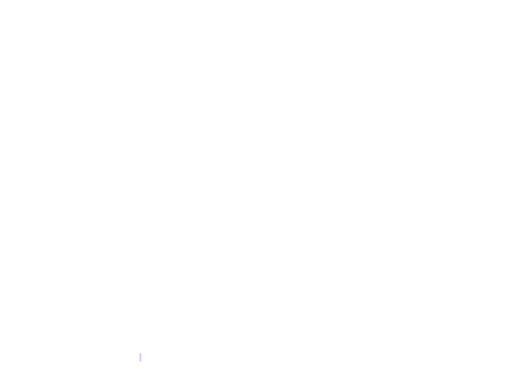
t = 0.00 s
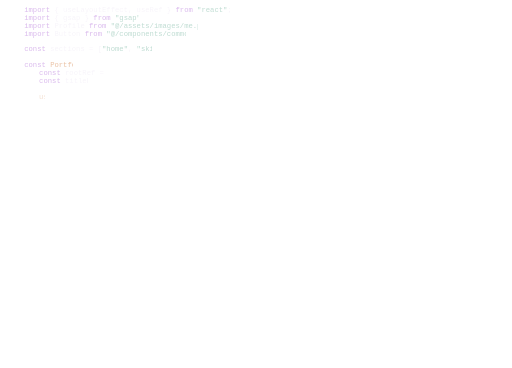
t = 1.08 s
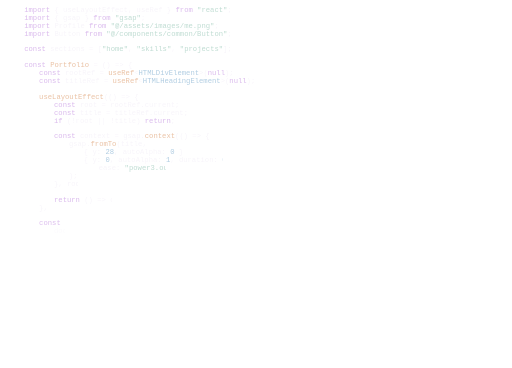
t = 2.30 s
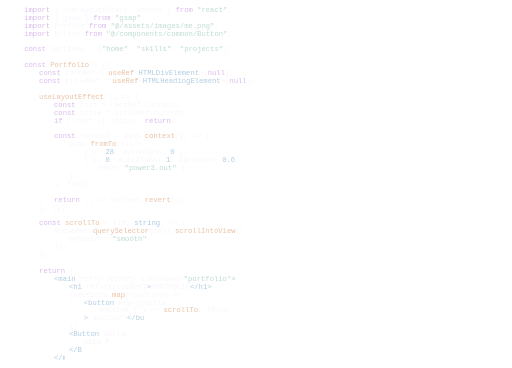
t = 3.60 s
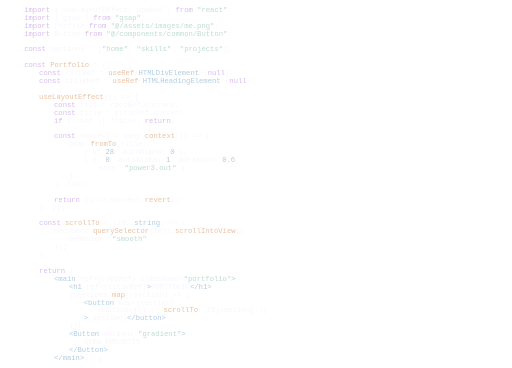
t = 4.95 s
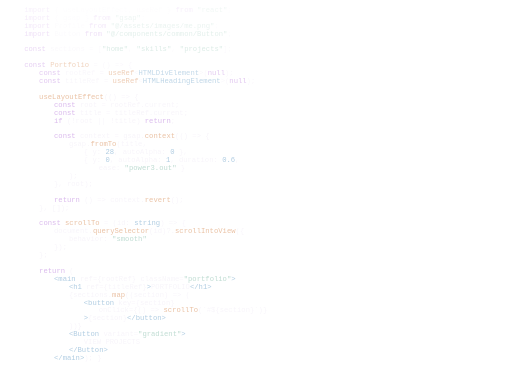
t = 6.16 s

The animated SVG that drew these frames (rendered in a browser with its animation timeline set to each time). Animation: 2 CSS @keyframes rules; one cycle of 7.27 s, repeats indefinitely.

<svg xmlns="http://www.w3.org/2000/svg" viewBox="140 155 1100 790" role="img" aria-labelledby="title desc">
  <title id="title">React TypeScript code typing animation</title>
  <desc id="desc">A transparent coding window in which portfolio source code is typed line by line.</desc>

  <style>
    .code-line {
      opacity: 0;
      clip-path: inset(0 100% 0 0);
      animation: type-code 7.2s steps(18, end) infinite;
      animation-delay: calc(var(--line) * 72ms);
    }
    .line-number {
      fill: #ffffff;
      opacity: 0.22;
    }
    .plain { fill: #f7f4fa; }
    .keyword { fill: #d7b4eb; }
    .component { fill: #a9c8df; }
    .string { fill: #b9d9ce; }
    .function { fill: #e8bc9c; }
    .muted { fill: #9ea0aa; }
    .caret {
      animation: blink 0.62s steps(1, end) infinite;
    }
    @keyframes type-code {
      0%, 3% {
        opacity: 0;
        clip-path: inset(0 100% 0 0);
      }
      5% { opacity: 0.92; }
      14%, 74% {
        opacity: 0.92;
        clip-path: inset(0 0 0 0);
      }
      88%, 100% {
        opacity: 0;
        clip-path: inset(0 0 0 0);
      }
    }
    @keyframes blink {
      0%, 48% { opacity: 1; }
      49%, 100% { opacity: 0; }
    }
    @media (prefers-reduced-motion: reduce) {
      .code-line {
        animation: none;
        opacity: 0.9;
        clip-path: inset(0 0 0 0);
      }
      .caret { animation: none; }
    }
  </style>

  <g font-family="ui-monospace, SFMono-Regular, Menlo, Consolas, monospace" font-size="15.5">
    <g class="line-number" text-anchor="end">
      <text x="160" y="180">01</text><text x="160" y="197">02</text><text x="160" y="214">03</text><text x="160" y="231">04</text><text x="160" y="248">05</text>
      <text x="160" y="265">06</text><text x="160" y="282">07</text><text x="160" y="299">08</text><text x="160" y="316">09</text><text x="160" y="333">10</text>
      <text x="160" y="350">11</text><text x="160" y="367">12</text><text x="160" y="384">13</text><text x="160" y="401">14</text><text x="160" y="418">15</text>
      <text x="160" y="435">16</text><text x="160" y="452">17</text><text x="160" y="469">18</text><text x="160" y="486">19</text><text x="160" y="503">20</text>
      <text x="160" y="520">21</text><text x="160" y="537">22</text><text x="160" y="554">23</text><text x="160" y="571">24</text><text x="160" y="588">25</text>
      <text x="160" y="605">26</text><text x="160" y="622">27</text><text x="160" y="639">28</text><text x="160" y="656">29</text><text x="160" y="673">30</text>
      <text x="160" y="690">31</text><text x="160" y="707">32</text><text x="160" y="724">33</text><text x="160" y="741">34</text><text x="160" y="758">35</text>
      <text x="160" y="775">36</text><text x="160" y="792">37</text><text x="160" y="809">38</text><text x="160" y="826">39</text><text x="160" y="843">40</text>
      <text x="160" y="860">41</text><text x="160" y="877">42</text><text x="160" y="894">43</text><text x="160" y="911">44</text><text x="160" y="928">45</text>
    </g>

    <g class="code-line" style="--line:0" transform="translate(0 180)"><text x="192"><tspan class="keyword">import</tspan><tspan class="plain"> { useLayoutEffect, useRef } </tspan><tspan class="keyword">from</tspan><tspan class="string"> "react"</tspan><tspan class="plain">;</tspan></text></g>
    <g class="code-line" style="--line:1" transform="translate(0 197)"><text x="192"><tspan class="keyword">import</tspan><tspan class="plain"> { gsap } </tspan><tspan class="keyword">from</tspan><tspan class="string"> "gsap"</tspan><tspan class="plain">;</tspan></text></g>
    <g class="code-line" style="--line:2" transform="translate(0 214)"><text x="192"><tspan class="keyword">import</tspan><tspan class="plain"> Profile </tspan><tspan class="keyword">from</tspan><tspan class="string"> "@/assets/images/me.png"</tspan><tspan class="plain">;</tspan></text></g>
    <g class="code-line" style="--line:3" transform="translate(0 231)"><text x="192"><tspan class="keyword">import</tspan><tspan class="plain"> Button </tspan><tspan class="keyword">from</tspan><tspan class="string"> "@/components/common/Button"</tspan><tspan class="plain">;</tspan></text></g>
    <g class="code-line" style="--line:4" transform="translate(0 248)"><text x="192" class="muted"> </text></g>
    <g class="code-line" style="--line:5" transform="translate(0 265)"><text x="192"><tspan class="keyword">const</tspan><tspan class="plain"> sections = [</tspan><tspan class="string">"home"</tspan><tspan class="plain">, </tspan><tspan class="string">"skills"</tspan><tspan class="plain">, </tspan><tspan class="string">"projects"</tspan><tspan class="plain">];</tspan></text></g>
    <g class="code-line" style="--line:6" transform="translate(0 282)"><text x="192" class="muted"> </text></g>
    <g class="code-line" style="--line:7" transform="translate(0 299)"><text x="192"><tspan class="keyword">const</tspan><tspan class="function"> Portfolio</tspan><tspan class="plain"> = () =&gt; {</tspan></text></g>
    <g class="code-line" style="--line:8" transform="translate(0 316)"><text x="224"><tspan class="keyword">const</tspan><tspan class="plain"> rootRef = </tspan><tspan class="function">useRef</tspan><tspan class="plain">&lt;</tspan><tspan class="component">HTMLDivElement</tspan><tspan class="plain">&gt;(</tspan><tspan class="keyword">null</tspan><tspan class="plain">);</tspan></text></g>
    <g class="code-line" style="--line:9" transform="translate(0 333)"><text x="224"><tspan class="keyword">const</tspan><tspan class="plain"> titleRef = </tspan><tspan class="function">useRef</tspan><tspan class="plain">&lt;</tspan><tspan class="component">HTMLHeadingElement</tspan><tspan class="plain">&gt;(</tspan><tspan class="keyword">null</tspan><tspan class="plain">);</tspan></text></g>
    <g class="code-line" style="--line:10" transform="translate(0 350)"><text x="192" class="muted"> </text></g>
    <g class="code-line" style="--line:11" transform="translate(0 367)"><text x="224"><tspan class="function">useLayoutEffect</tspan><tspan class="plain">(() =&gt; {</tspan></text></g>
    <g class="code-line" style="--line:12" transform="translate(0 384)"><text x="256"><tspan class="keyword">const</tspan><tspan class="plain"> root = rootRef.current;</tspan></text></g>
    <g class="code-line" style="--line:13" transform="translate(0 401)"><text x="256"><tspan class="keyword">const</tspan><tspan class="plain"> title = titleRef.current;</tspan></text></g>
    <g class="code-line" style="--line:14" transform="translate(0 418)"><text x="256"><tspan class="keyword">if</tspan><tspan class="plain"> (!root || !title) </tspan><tspan class="keyword">return</tspan><tspan class="plain">;</tspan></text></g>
    <g class="code-line" style="--line:15" transform="translate(0 435)"><text x="192" class="muted"> </text></g>
    <g class="code-line" style="--line:16" transform="translate(0 452)"><text x="256"><tspan class="keyword">const</tspan><tspan class="plain"> context = gsap.</tspan><tspan class="function">context</tspan><tspan class="plain">(() =&gt; {</tspan></text></g>
    <g class="code-line" style="--line:17" transform="translate(0 469)"><text x="288"><tspan class="plain">gsap.</tspan><tspan class="function">fromTo</tspan><tspan class="plain">(title,</tspan></text></g>
    <g class="code-line" style="--line:18" transform="translate(0 486)"><text x="320"><tspan class="plain">{ y: </tspan><tspan class="component">28</tspan><tspan class="plain">, autoAlpha: </tspan><tspan class="component">0</tspan><tspan class="plain"> },</tspan></text></g>
    <g class="code-line" style="--line:19" transform="translate(0 503)"><text x="320"><tspan class="plain">{ y: </tspan><tspan class="component">0</tspan><tspan class="plain">, autoAlpha: </tspan><tspan class="component">1</tspan><tspan class="plain">, duration: </tspan><tspan class="component">0.6</tspan><tspan class="plain">,</tspan></text></g>
    <g class="code-line" style="--line:20" transform="translate(0 520)"><text x="352"><tspan class="plain">ease: </tspan><tspan class="string">"power3.out"</tspan><tspan class="plain"> }</tspan></text></g>
    <g class="code-line" style="--line:21" transform="translate(0 537)"><text x="288" class="plain">);</text></g>
    <g class="code-line" style="--line:22" transform="translate(0 554)"><text x="256"><tspan class="plain">}, root);</tspan></text></g>
    <g class="code-line" style="--line:23" transform="translate(0 571)"><text x="192" class="muted"> </text></g>
    <g class="code-line" style="--line:24" transform="translate(0 588)"><text x="256"><tspan class="keyword">return</tspan><tspan class="plain"> () =&gt; context.</tspan><tspan class="function">revert</tspan><tspan class="plain">();</tspan></text></g>
    <g class="code-line" style="--line:25" transform="translate(0 605)"><text x="224" class="plain">}, []);</text></g>
    <g class="code-line" style="--line:26" transform="translate(0 622)"><text x="192" class="muted"> </text></g>
    <g class="code-line" style="--line:27" transform="translate(0 639)"><text x="224"><tspan class="keyword">const</tspan><tspan class="function"> scrollTo</tspan><tspan class="plain"> = (id: </tspan><tspan class="component">string</tspan><tspan class="plain">) =&gt; {</tspan></text></g>
    <g class="code-line" style="--line:28" transform="translate(0 656)"><text x="256"><tspan class="plain">document.</tspan><tspan class="function">querySelector</tspan><tspan class="plain">(id)?.</tspan><tspan class="function">scrollIntoView</tspan><tspan class="plain">({</tspan></text></g>
    <g class="code-line" style="--line:29" transform="translate(0 673)"><text x="288"><tspan class="plain">behavior: </tspan><tspan class="string">"smooth"</tspan></text></g>
    <g class="code-line" style="--line:30" transform="translate(0 690)"><text x="256" class="plain">});</text></g>
    <g class="code-line" style="--line:31" transform="translate(0 707)"><text x="224" class="plain">};</text></g>
    <g class="code-line" style="--line:32" transform="translate(0 724)"><text x="192" class="muted"> </text></g>
    <g class="code-line" style="--line:33" transform="translate(0 741)"><text x="224"><tspan class="keyword">return</tspan><tspan class="plain"> (</tspan></text></g>
    <g class="code-line" style="--line:34" transform="translate(0 758)"><text x="256"><tspan class="component">&lt;main</tspan><tspan class="plain"> ref={rootRef} className=</tspan><tspan class="string">"portfolio"</tspan><tspan class="component">&gt;</tspan></text></g>
    <g class="code-line" style="--line:35" transform="translate(0 775)"><text x="288"><tspan class="component">&lt;h1</tspan><tspan class="plain"> ref={titleRef}</tspan><tspan class="component">&gt;</tspan><tspan class="plain">PORTFOLIO</tspan><tspan class="component">&lt;/h1&gt;</tspan></text></g>
    <g class="code-line" style="--line:36" transform="translate(0 792)"><text x="288"><tspan class="plain">{sections.</tspan><tspan class="function">map</tspan><tspan class="plain">((section) =&gt; (</tspan></text></g>
    <g class="code-line" style="--line:37" transform="translate(0 809)"><text x="320"><tspan class="component">&lt;button</tspan><tspan class="plain"> key={section}</tspan></text></g>
    <g class="code-line" style="--line:38" transform="translate(0 826)"><text x="352"><tspan class="plain">onClick={() =&gt; </tspan><tspan class="function">scrollTo</tspan><tspan class="plain">(`#${section}`)}</tspan></text></g>
    <g class="code-line" style="--line:39" transform="translate(0 843)"><text x="320"><tspan class="component">&gt;</tspan><tspan class="plain">{section}</tspan><tspan class="component">&lt;/button&gt;</tspan></text></g>
    <g class="code-line" style="--line:40" transform="translate(0 860)"><text x="288" class="plain">))}</text></g>
    <g class="code-line" style="--line:41" transform="translate(0 877)"><text x="288"><tspan class="component">&lt;Button</tspan><tspan class="plain"> variant=</tspan><tspan class="string">"gradient"</tspan><tspan class="component">&gt;</tspan></text></g>
    <g class="code-line" style="--line:42" transform="translate(0 894)"><text x="320" class="plain">VIEW PROJECTS</text></g>
    <g class="code-line" style="--line:43" transform="translate(0 911)"><text x="288"><tspan class="component">&lt;/Button&gt;</tspan></text></g>
    <g class="code-line" style="--line:44" transform="translate(0 928)"><text x="256"><tspan class="component">&lt;/main&gt;</tspan><tspan class="plain">); }</tspan></text></g>
  </g>

  <rect class="caret" x="440" y="913" width="3" height="19" rx="1.5" fill="#d7b4eb"/>
</svg>
